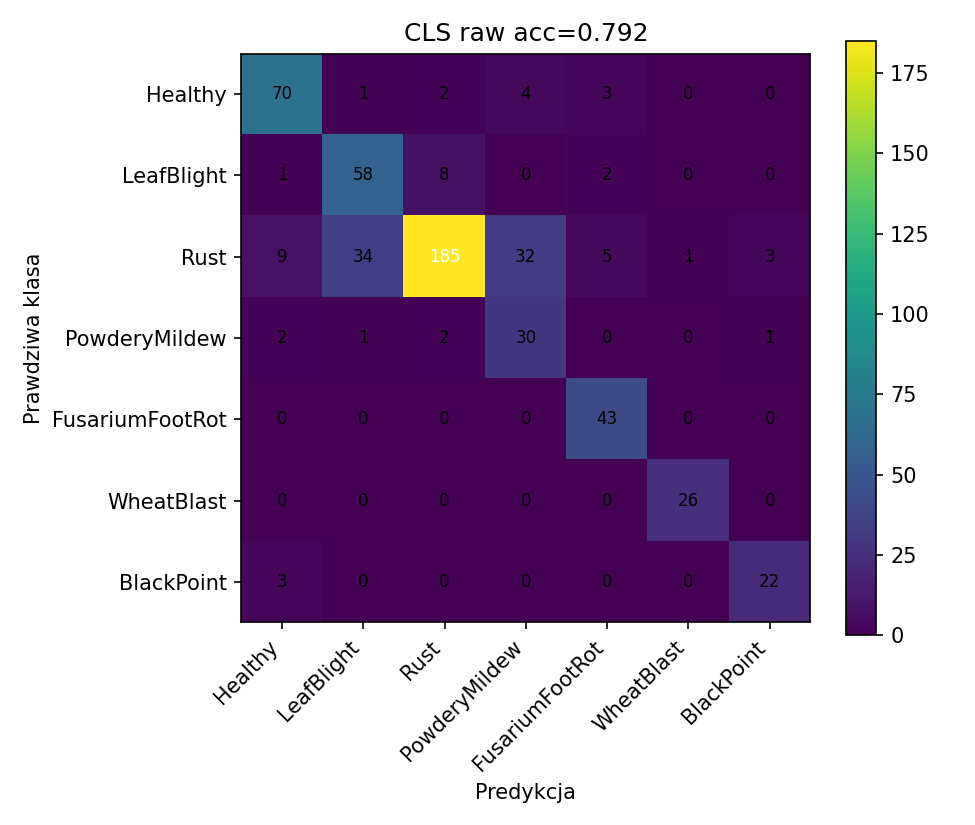

The file beside this chart, header and first rows:
70, 1, 2, 4, 3, 0, 0
1, 58, 8, 0, 2, 0, 0
9, 34, 185, 32, 5, 1, 3
2, 1, 2, 30, 0, 0, 1
0, 0, 0, 0, 43, 0, 0
0, 0, 0, 0, 0, 26, 0
3, 0, 0, 0, 0, 0, 22
